Run: headless pygame with SDL's dummy video driver; simulated clock (each Clock.tick advances the game by its frame time, no real sleeping); random seed 0; keys injected as events and as key.get_pressed() state; no mouse input.
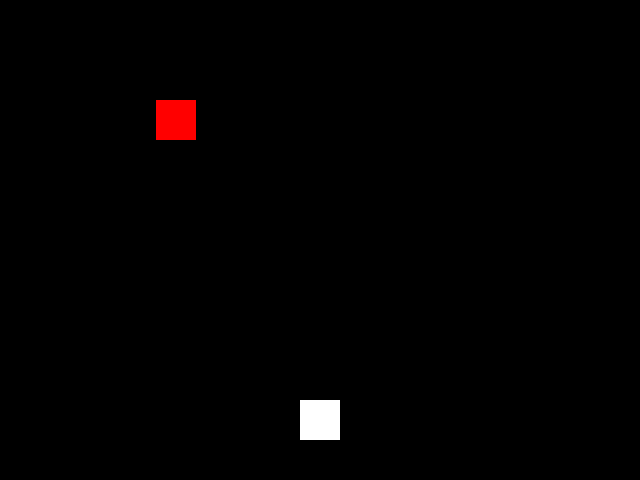
Frame 1 of 4 · flips 1–60 · no input
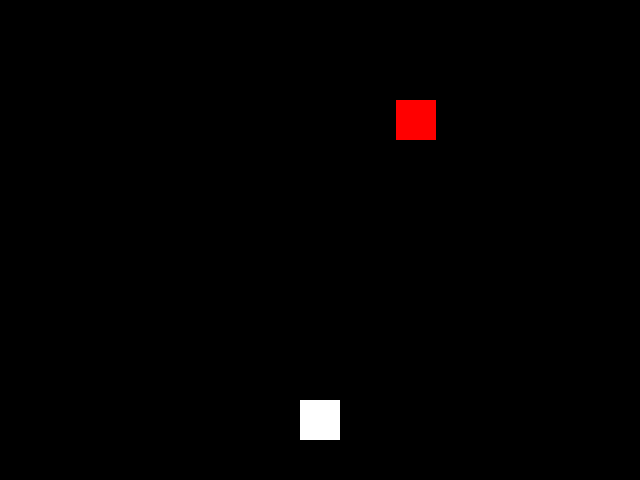
Frame 2 of 4 · flips 61–180 · tapped SPACE, RETURN · held RIGHT (→), D
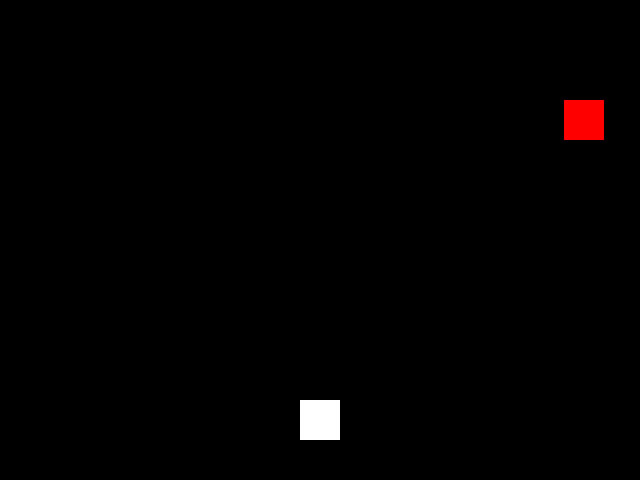
Frame 3 of 4 · flips 181–300 · held DOWN (↓), S
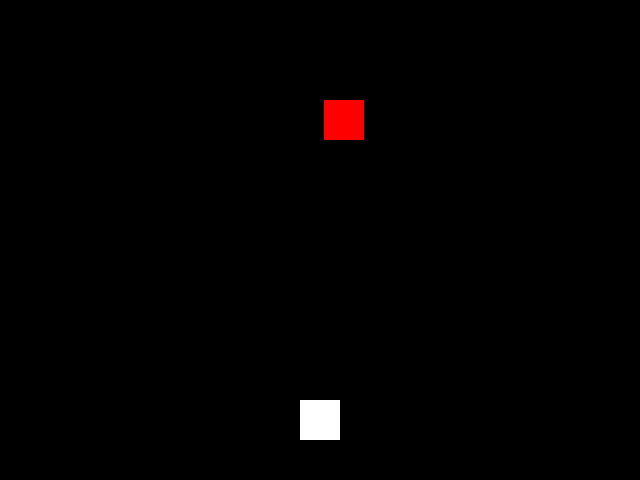
Frame 4 of 4 · flips 301–420 · held LEFT (←), A, UP (↑), W

The pygame program that drew these frames:

"""
Filename : spaceInvaders.py
Author : Archit
Date Created : 6/2/2024
Description : Space Invaders
Language : python3
"""

import pygame
import sys

DISPLAY_WIDTH = 640
DISPLAY_HEIGHT = 480
SURFACE_WIDTH = 320
SURFACE_HEIGHT = 240


class Game:
    # Game class. Handle window dimensions, object dimensions.
    # Todo: Create classes for Player and Enemies later

    def __init__(self):
        pygame.init()
        pygame.display.set_caption("PyGame Space Invaders")
        self.screen = pygame.display.set_mode((DISPLAY_WIDTH, DISPLAY_HEIGHT))
        self.display = pygame.Surface((SURFACE_WIDTH, SURFACE_HEIGHT))
        self.clock = pygame.time.Clock()

        # Enemy rectangle (top-left = 20, bottom-left=50, width & height = 20)
        self.enemy_pos = (20, 50)
        self.enemy = pygame.Rect(20, 50, 20, 20)
        self.enemy_speed = 5  # Will move continuously

        # Player rectangle (top-left = 150, bottom-left = 200, width & height = 20)
        self.player_pos = (150, 200)
        self.player = pygame.Rect(150, 200, 20, 20)
        self.player_speed = 5

    def movement(self, dt):
        # Move enemy continuously (speed = distance/time ; distance = speed * time)
        self.enemy.x += self.enemy_speed * dt
        if self.enemy.x < 0:
            # Reached left bound, bounce to right
            self.enemy.x = 0
            self.enemy_speed = abs(self.enemy_speed)
        elif self.enemy.x >= SURFACE_WIDTH - self.enemy.width:
            # Reached right bound, bounce to left
            self.enemy.x = SURFACE_WIDTH - self.enemy.width
            self.enemy_speed = -abs(self.enemy_speed)

    def run(self):
        # game loop to display window
        last_time = pygame.time.get_ticks()
        while True:
            # Check for events
            for event in pygame.event.get():
                # QUIT event
                if event.type == pygame.QUIT:
                    pygame.quit()
                    exit()
                # Todo: Movement code

            # Fill display with black color
            self.display.fill((0, 0, 0))
            # Display player and enemy on display
            pygame.draw.rect(self.display, (255, 255, 255), self.player)
            pygame.draw.rect(self.display, (255, 0, 0), self.enemy)

            # Get displacement for enemy movements
            current_time = pygame.time.get_ticks()
            delta_time = (current_time - last_time) / 100
            last_time = current_time
            self.movement(delta_time)

            # Blit display to screen
            self.screen.blit(pygame.transform.scale(self.display, self.screen.get_size()), (0, 0))

            # Update display and cap refresh rate
            pygame.display.update()
            self.clock.tick(60)


if __name__ == '__main__':
    game = Game()
    game.run()
